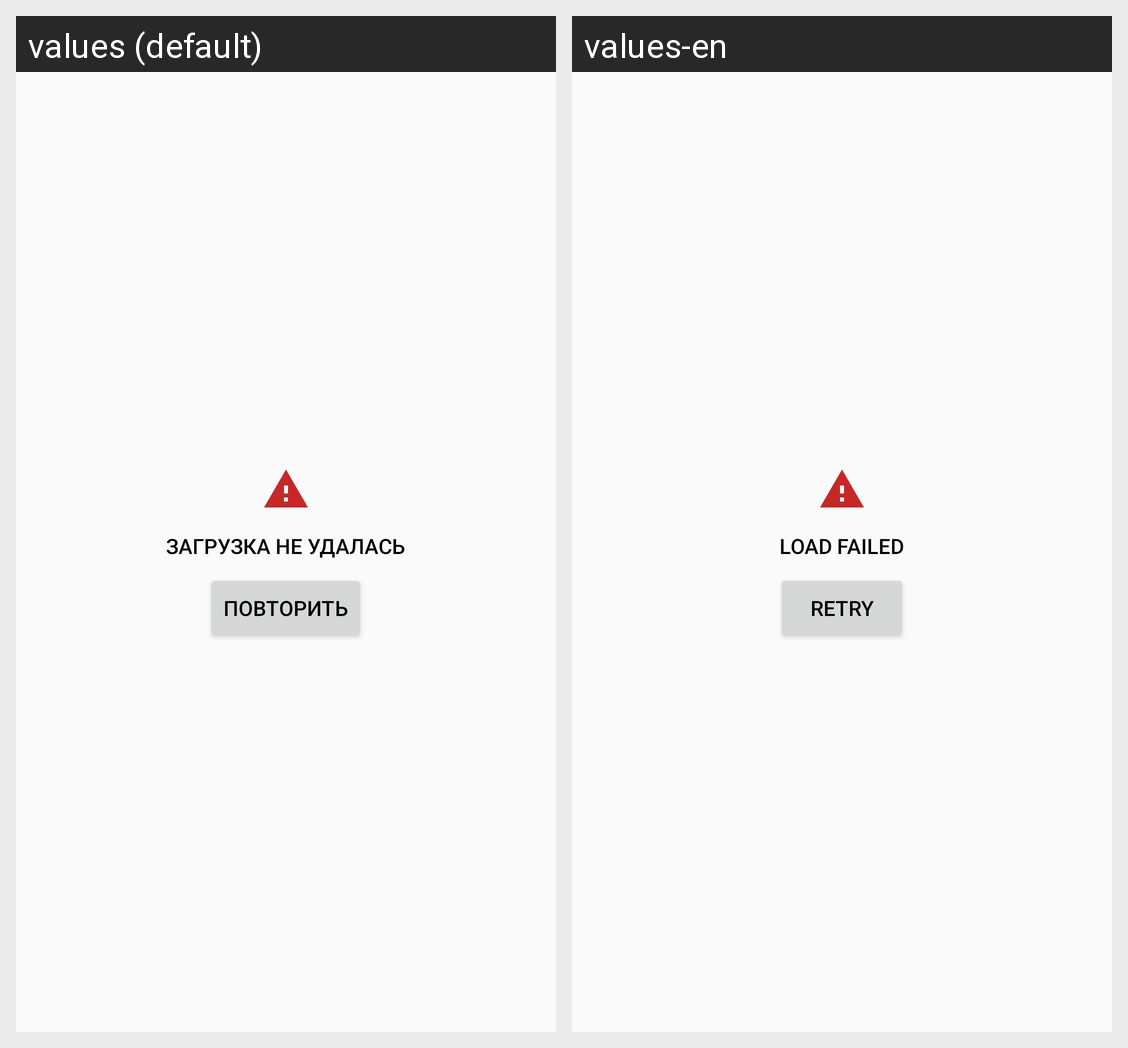

The Android screen above is rendered under two locales of the same app. Produce the string resources it draws, with the default and per-locale values.
Android screen res/layout/state_failed_button.xml rendered under 2 locales, left to right: values (default), values-en. Device: Nexus 5 (rendered at 1080×1920; each locale shown at half size, 540×960, under a caption strip naming it); theme AppTheme.
Strings drawn on this screen, with the default value and each locale's value (text and hints the layout hard-codes, and strings that could not be matched under every locale, appear in the picture but are not listed):

load_failed
  values: Загрузка не удалась
  values-en: Load failed

redo
  values: Повторить
  values-en: Retry
